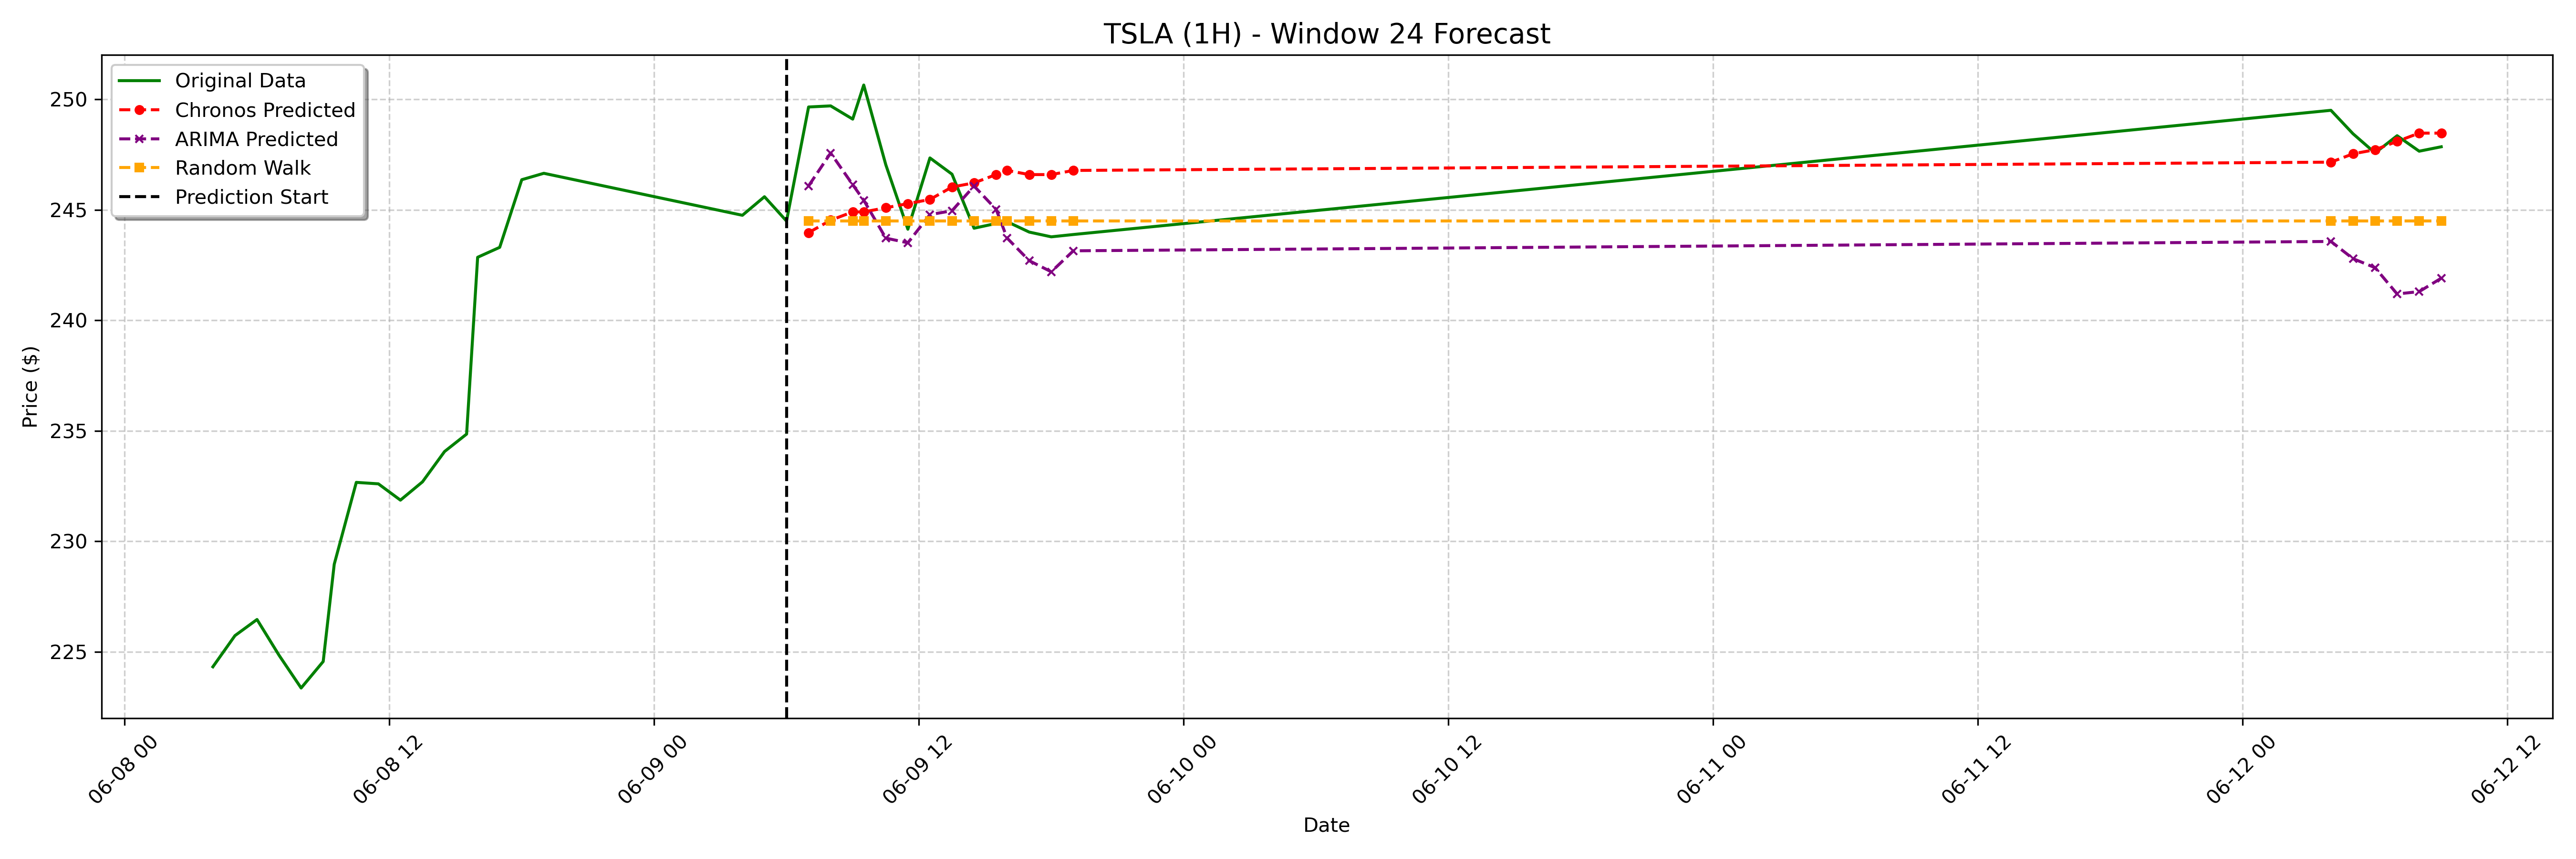

The file beside this chart, header and first rows:
date, actual, chronos_forecast, arima_forecast, random_walk_forecast
2023-06-09 07:00:00-04:00, 249.7, 244, 246.1, 244.5
2023-06-09 08:00:00-04:00, 249.7, 244.5, 247.6, 244.5
2023-06-09 09:00:00-04:00, 249.1, 244.9, 246.1, 244.5
2023-06-09 09:30:00-04:00, 250.6, 244.9, 245.4, 244.5
2023-06-09 10:30:00-04:00, 247, 245.1, 243.7, 244.5
2023-06-09 11:30:00-04:00, 244.1, 245.3, 243.5, 244.5
2023-06-09 12:30:00-04:00, 247.3, 245.5, 244.8, 244.5
2023-06-09 13:30:00-04:00, 246.6, 246, 245, 244.5
2023-06-09 14:30:00-04:00, 244.2, 246.2, 246.1, 244.5
2023-06-09 15:30:00-04:00, 244.4, 246.6, 245, 244.5
2023-06-09 16:00:00-04:00, 244.5, 246.8, 243.7, 244.5
2023-06-09 17:00:00-04:00, 244, 246.6, 242.7, 244.5
2023-06-09 18:00:00-04:00, 243.8, 246.6, 242.2, 244.5
2023-06-09 19:00:00-04:00, 243.9, 246.8, 243.1, 244.5
2023-06-12 04:00:00-04:00, 249.5, 247.2, 243.6, 244.5
2023-06-12 05:00:00-04:00, 248.4, 247.5, 242.8, 244.5
2023-06-12 06:00:00-04:00, 247.6, 247.7, 242.4, 244.5
2023-06-12 07:00:00-04:00, 248.3, 248.1, 241.2, 244.5
2023-06-12 08:00:00-04:00, 247.7, 248.5, 241.3, 244.5
2023-06-12 09:00:00-04:00, 247.8, 248.5, 241.9, 244.5
